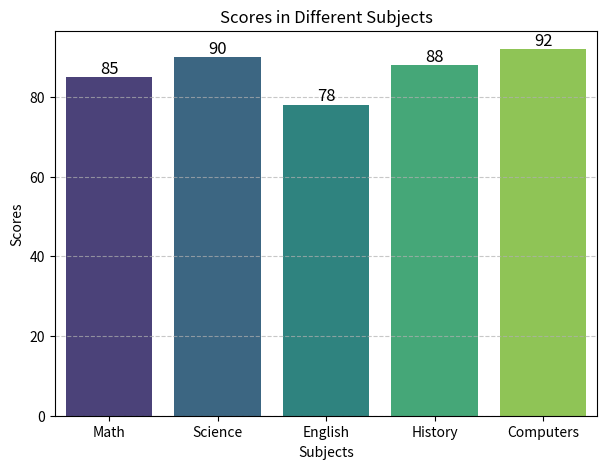

Write the Python code that produced this figure.
import pandas as pd
import seaborn as sns
import matplotlib.pyplot as plt

# Create dataset
data = {
    "Subjects": ["Math", "Science", "English", "History", "Computers"],
    "Scores": [85, 90, 78, 88, 92]
}

# Convert to DataFrame
df = pd.DataFrame(data)

# Plot bar chart using Seaborn
plt.figure(figsize=(7, 5))
ax = sns.barplot(x="Subjects", y="Scores", data=df, palette="viridis")

# Annotate each bar
for index, row in df.iterrows():
    ax.text(index, row.Scores + 1, str(row.Scores), ha='center', fontsize=12)

# Customize
plt.title("Scores in Different Subjects")
plt.xlabel("Subjects")
plt.ylabel("Scores")
plt.grid(axis='y', linestyle='--', alpha=0.7)

plt.show()